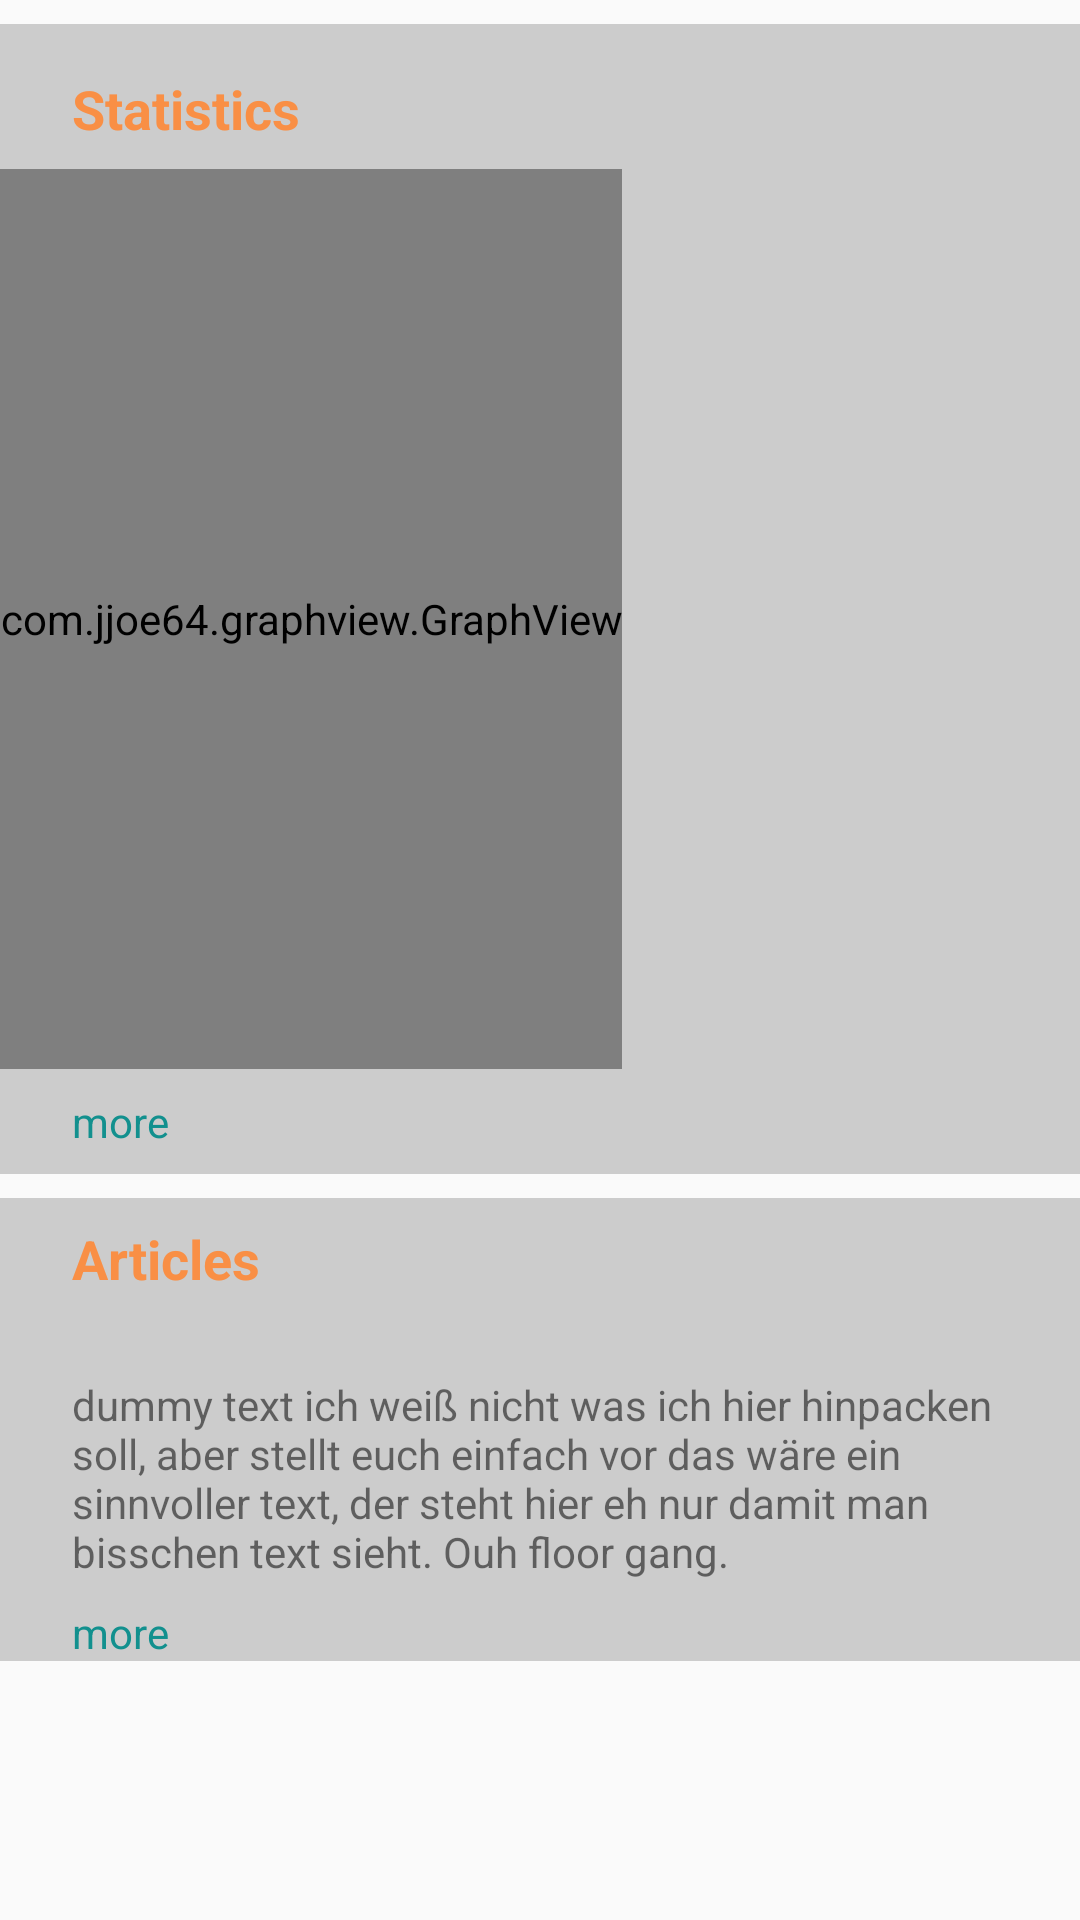

Produce the Android XML layout that renders to this screen, including the resource entries it uses.
<!-- AndroidManifest.xml: application theme AppTheme.FullScreen -->
<!-- res/layout/fragment_data.xml -->
<?xml version="1.0" encoding="utf-8"?>
<androidx.constraintlayout.widget.ConstraintLayout xmlns:android="http://schemas.android.com/apk/res/android"
    xmlns:app="http://schemas.android.com/apk/res-auto"
    xmlns:tools="http://schemas.android.com/tools"

    android:layout_width="match_parent"
    android:layout_height="match_parent">

    <androidx.constraintlayout.widget.ConstraintLayout
        android:id="@+id/constraintLayout2"
        android:layout_width="match_parent"
        android:layout_height="wrap_content"
        android:layout_marginTop="8dp"
        android:background="#CCCCCC"
        android:onClick="startDataActivity"
        app:layout_constraintStart_toStartOf="parent"
        app:layout_constraintTop_toTopOf="parent">

        <TextView
            android:id="@+id/textView7"
            android:layout_width="33dp"
            android:layout_height="wrap_content"
            android:layout_marginBottom="8dp"
            android:layout_marginStart="24dp"
            android:layout_marginTop="8dp"
            android:text="@string/more"
            android:textColor="@color/colorAccent"
            app:layout_constraintBottom_toBottomOf="parent"
            app:layout_constraintStart_toStartOf="parent"
            app:layout_constraintTop_toBottomOf="@+id/graphView" />

        <TextView
            android:id="@+id/fragment_data_title_statistics"
            android:layout_width="wrap_content"
            android:layout_height="wrap_content"
            android:layout_marginStart="24dp"
            android:layout_marginTop="16dp"
            android:text="@string/title_statistics"
            android:textColor="@color/colorPrimary"
            android:textSize="18sp"
            android:textStyle="bold"
            app:layout_constraintStart_toStartOf="parent"
            app:layout_constraintTop_toTopOf="parent" />

        <com.jjoe64.graphview.GraphView
            android:id="@+id/graphView"
            android:layout_width="wrap_content"
            android:layout_height="300dp"
            android:layout_marginTop="8dp"
            app:layout_constraintStart_toStartOf="parent"
            app:layout_constraintTop_toBottomOf="@+id/fragment_data_title_statistics" />

    </androidx.constraintlayout.widget.ConstraintLayout>

    <androidx.constraintlayout.widget.ConstraintLayout
        android:id="@+id/constraintLayout"
        android:layout_width="match_parent"
        android:layout_height="wrap_content"
        android:layout_marginTop="8dp"
        android:background="#CCCCCC"
        app:layout_constraintTop_toBottomOf="@+id/constraintLayout2">

        <TextView
            android:id="@+id/textView8"
            android:layout_width="wrap_content"
            android:layout_height="wrap_content"
            android:layout_marginStart="24dp"
            android:layout_marginTop="8dp"
            android:text="@string/title_articles"
            android:textColor="@color/colorPrimary"
            android:textSize="18sp"
            android:textStyle="bold"
            app:layout_constraintStart_toStartOf="parent"
            app:layout_constraintTop_toTopOf="parent" />

        <TextView
            android:id="@+id/textView9"
            android:layout_width="0dp"
            android:layout_height="wrap_content"
            android:layout_marginEnd="24dp"
            android:layout_marginStart="24dp"
            android:text="dummy text ich weiß nicht was ich hier hinpacken soll, aber stellt euch einfach vor das wäre ein sinnvoller text, der steht hier eh nur damit man bisschen text sieht. Ouh floor gang."
            app:layout_constraintBottom_toBottomOf="parent"
            app:layout_constraintEnd_toEndOf="parent"
            app:layout_constraintStart_toStartOf="parent"
            app:layout_constraintTop_toBottomOf="@+id/textView8" />

        <TextView
            android:id="@+id/textView10"
            android:layout_width="wrap_content"
            android:layout_height="wrap_content"
            android:layout_marginStart="24dp"
            android:layout_marginTop="8dp"
            android:text="@string/more"
            android:textColor="@color/colorAccent"
            app:layout_constraintBottom_toBottomOf="parent"
            app:layout_constraintStart_toStartOf="parent"
            app:layout_constraintTop_toBottomOf="@+id/textView9" />

    </androidx.constraintlayout.widget.ConstraintLayout>

</androidx.constraintlayout.widget.ConstraintLayout>
<!-- resources referenced by this layout -->
<resources>
  <color name="colorAccent">#12908E</color>
  <color name="colorPrimary">#F98F45</color>
  <string name="more">more</string>
  <string name="title_articles">Articles</string>
  <string name="title_statistics">Statistics</string>
  <style name="AppTheme.FullScreen" parent="@style/Theme.AppCompat.Light.NoActionBar">
          <item name="colorPrimary">@color/colorPrimary</item>
          <item name="colorPrimaryDark">@color/colorPrimaryDark</item>
          <item name="colorAccent">@color/colorAccent</item>
      </style>
  <color name="colorPrimaryDark">#C4421A</color>
</resources>
